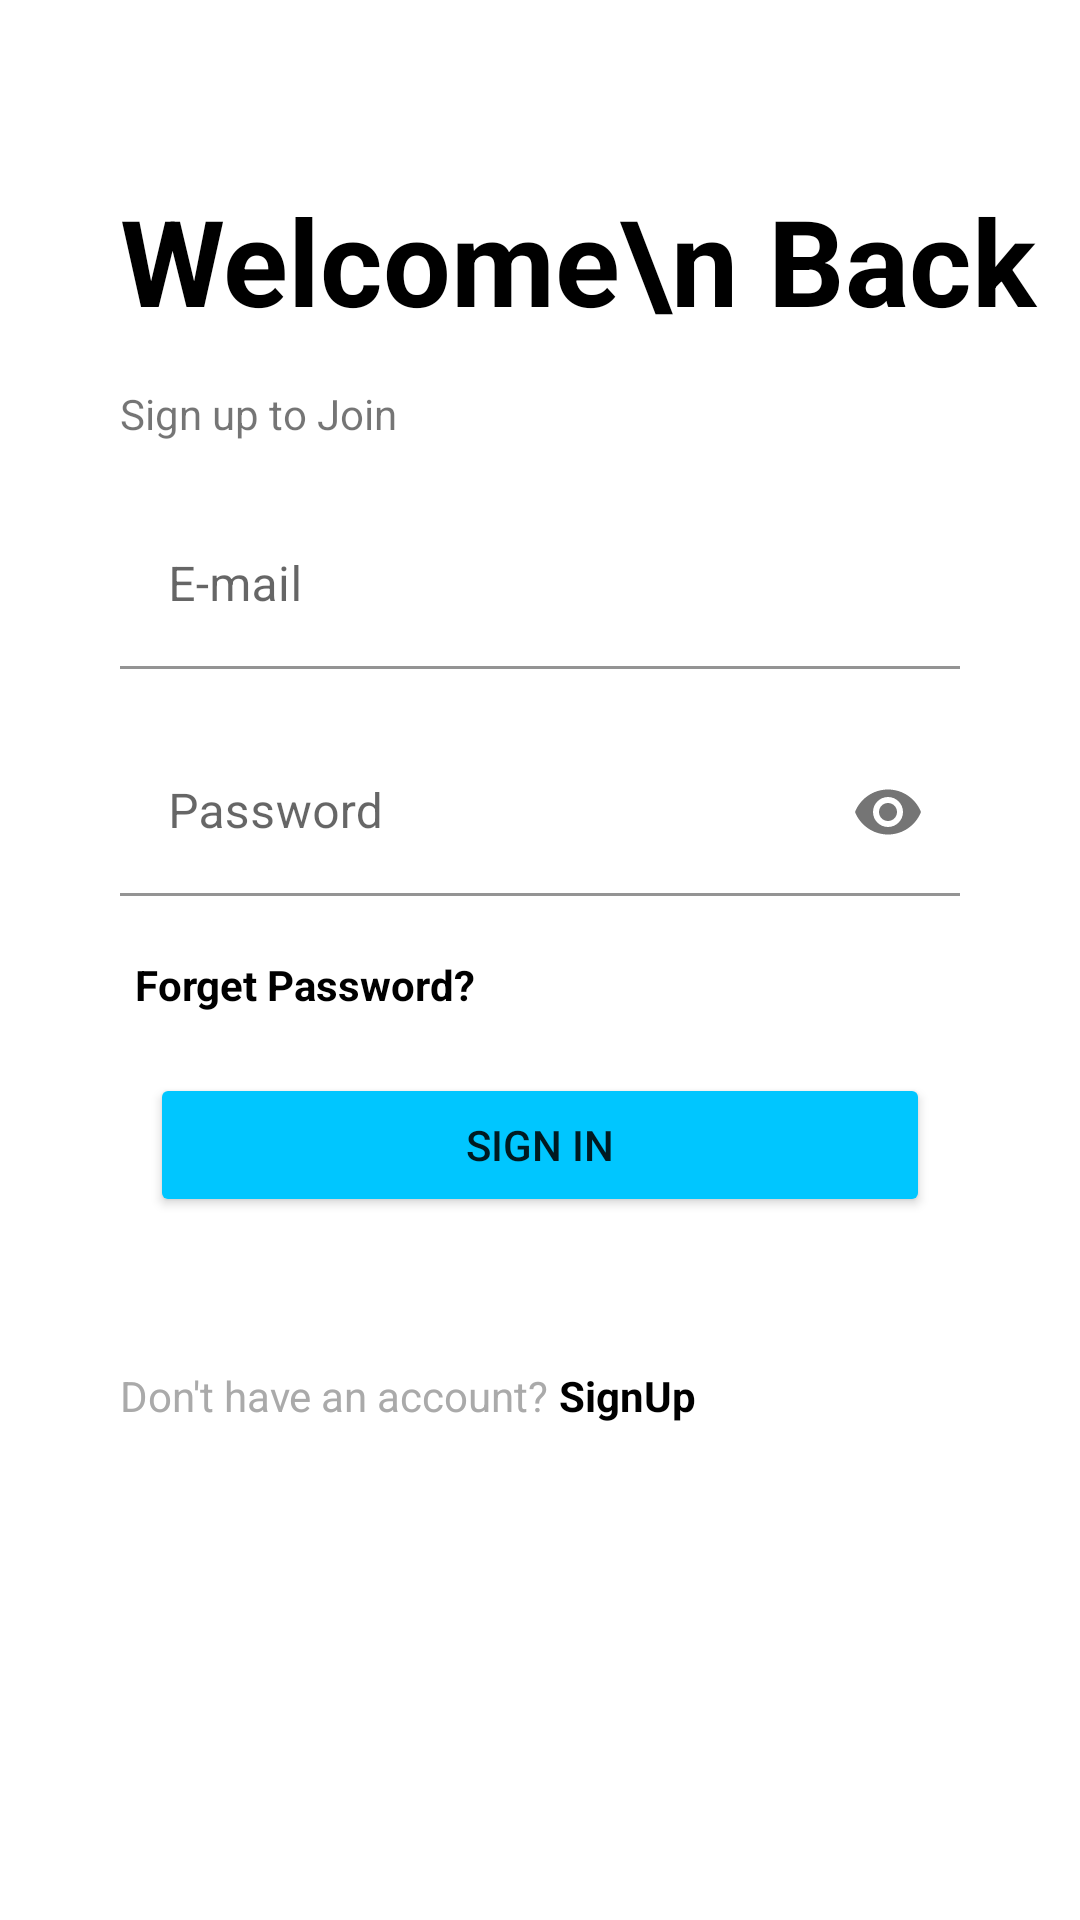

Here is an Android app screen rendered from its layout file. Give the layout XML and the strings, colors and styles it references.
<!-- AndroidManifest.xml: application theme Theme.HeathyApp4 -->
<!-- res/layout/activity_login.xml -->
<?xml version="1.0" encoding="utf-8"?>
<LinearLayout xmlns:android="http://schemas.android.com/apk/res/android"
    xmlns:app="http://schemas.android.com/apk/res-auto"
    android:orientation="vertical"
    xmlns:tools="http://schemas.android.com/tools"
    android:layout_width="match_parent"
    android:layout_height="match_parent"
    tools:context=".SignUps.Login">


    <TextView
        android:id="@+id/textView5"
        android:layout_width="match_parent"
        android:layout_height="wrap_content"
        android:layout_marginStart="40dp"
        android:layout_marginTop="60dp"
        android:textSize="40dp"
        android:textStyle="bold"
        android:textColor="@color/black"
        android:text="Welcome\n Back" />

    <TextView
        android:id="@+id/textView6"
        android:layout_width="wrap_content"
        android:layout_height="wrap_content"
        android:layout_marginStart="40dp"
        android:layout_marginTop="15dp"
        android:text="Sign up to Join" />

    <com.google.android.material.textfield.TextInputLayout
        android:layout_width="match_parent"
        app:boxBackgroundColor="@color/white"
        app:startIconDrawable="@drawable/ic_email"
        android:layout_height="wrap_content">

        <EditText
            android:id="@+id/loginEmail"
            android:layout_marginTop="20dp"
            android:layout_marginEnd="40dp"
            android:layout_marginStart="40dp"
            android:layout_width="match_parent"
            android:layout_height="wrap_content"
            android:hint="E-mail"
            android:ems="10"
            android:inputType="textEmailAddress" />
    </com.google.android.material.textfield.TextInputLayout>


    <com.google.android.material.textfield.TextInputLayout
        android:layout_width="match_parent"
        app:boxBackgroundColor="@color/white"
        app:passwordToggleEnabled="true"
        app:startIconDrawable="@drawable/icon_passwod"
        android:layout_height="wrap_content">

        <EditText
            android:id="@+id/loginPassword"
            android:hint="Password"
            android:layout_marginTop="20dp"
            android:layout_marginEnd="40dp"
            android:layout_marginStart="40dp"
            android:layout_width="match_parent"
            android:layout_height="wrap_content"
            android:ems="10"
            android:inputType="textPassword" />

    </com.google.android.material.textfield.TextInputLayout>


    <TextView
        android:id="@+id/textView7"
        android:layout_width="match_parent"
        android:layout_height="wrap_content"
        android:clickable="true"
        android:focusable="true"
        android:textColor="@color/black"
        android:textStyle="bold"
        android:layout_marginTop="20dp"
        android:layout_marginStart="45dp"

        android:text="Forget Password?" />

    <Button
        android:layout_marginTop="20dp"
        android:id="@+id/loginButton"
        android:layout_width="match_parent"
        android:layout_height="wrap_content"
        android:backgroundTint="@color/blue"
        android:layout_marginEnd="50dp"
        android:layout_marginStart="50dp"
        android:text="Sign in" />

    <androidx.constraintlayout.widget.ConstraintLayout
        android:layout_marginTop="50dp"
        android:layout_width="match_parent"
        android:layout_height="wrap_content">

    <TextView
        android:id="@+id/Textview8"
        android:layout_width="wrap_content"
        android:layout_height="wrap_content"
        android:text="Don't have an account? "
        android:textColor="@android:color/darker_gray"
        app:layout_constraintBottom_toBottomOf="parent"
        app:layout_constraintStart_toStartOf="parent"
        app:layout_constraintTop_toTopOf="parent"
        android:layout_marginStart="40dp"
        tools:layout_editor_absoluteX="50dp" />

    <TextView
        android:id="@+id/signUpText"
        android:layout_width="wrap_content"
        android:layout_height="wrap_content"
        android:textStyle="bold"
        android:textColor="@android:color/black"
        android:clickable="true"
        android:focusable="true"
        android:text="SignUp"
        app:layout_constraintBottom_toBottomOf="parent"
        app:layout_constraintStart_toEndOf="@+id/Textview8"
        app:layout_constraintTop_toTopOf="parent">

    </TextView>

    </androidx.constraintlayout.widget.ConstraintLayout>



</LinearLayout>
<!-- resources referenced by this layout -->
<resources>
  <color name="black">#FF000000</color>
  <color name="blue">#00C6FF</color>
  <color name="white">#FFFFFFFF</color>
  <style name="Theme.HeathyApp4" parent="Theme.MaterialComponents.Light.DarkActionBar">
          
          
          
          
          
          
          
          
          
  
          
          <item name="colorPrimary">@color/blue</item>
          <item name="colorPrimaryVariant">@color/blue</item>
          <item name="colorOnPrimary">@color/white</item>
          
          <item name="colorSecondary">@color/blue</item>
          <item name="colorSecondaryVariant">@color/blue</item>
          <item name="colorOnSecondary">@color/black</item>
          
  
          <item name="android:statusBarColor" tools:targetApi="l">?attr/colorPrimaryVariant</item>
          
      </style>
</resources>
